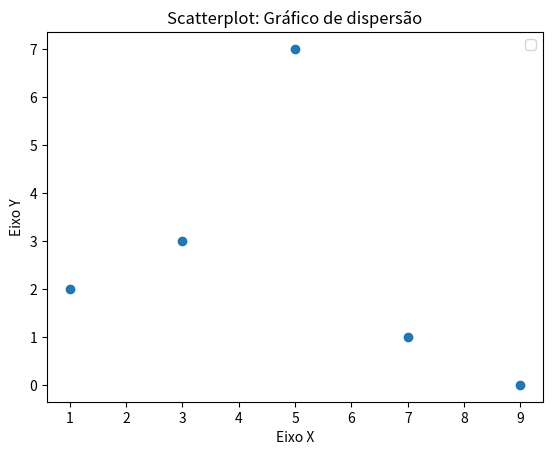

Recreate this plot in Python.
#Visualização de dados
import matplotlib.pyplot as plt

x = [1,3,5,7,9]
y = [2,3,7,1,0]

titulo = "Scatterplot: Gráfico de dispersão"
eixox = "Eixo X"
eixoy = "Eixo Y"

plt.title(titulo)

#eixos
plt.xlabel(eixox)
plt.ylabel(eixoy)

plt.scatter(x,y)
plt.legend()
plt.show()